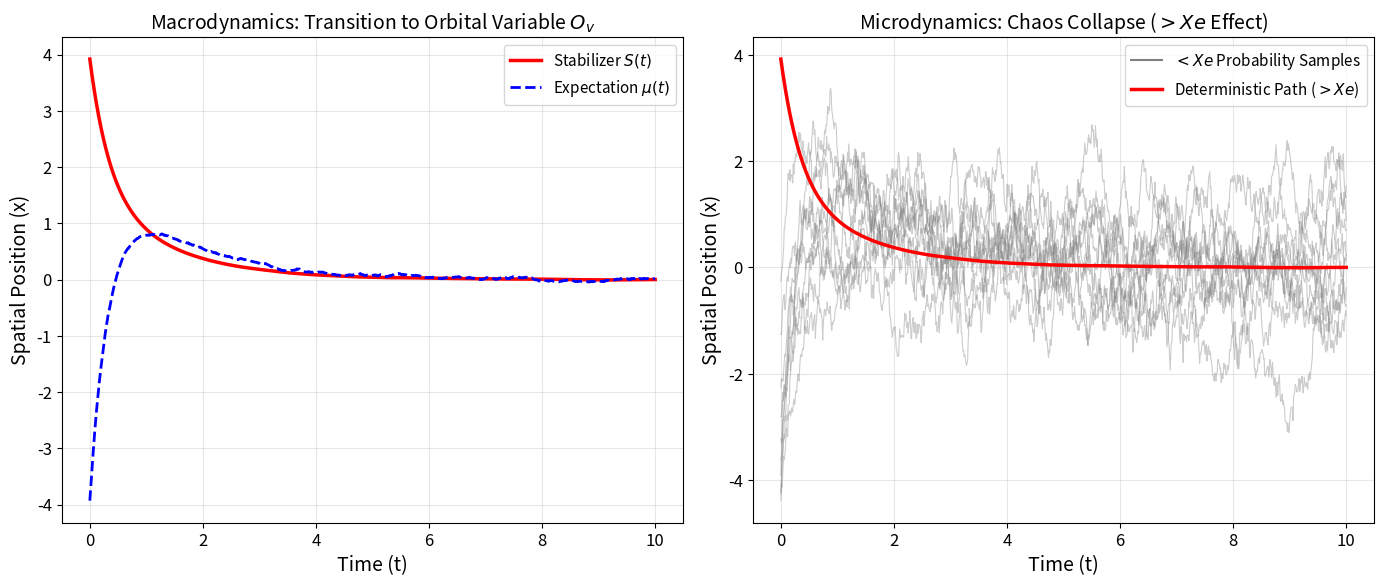
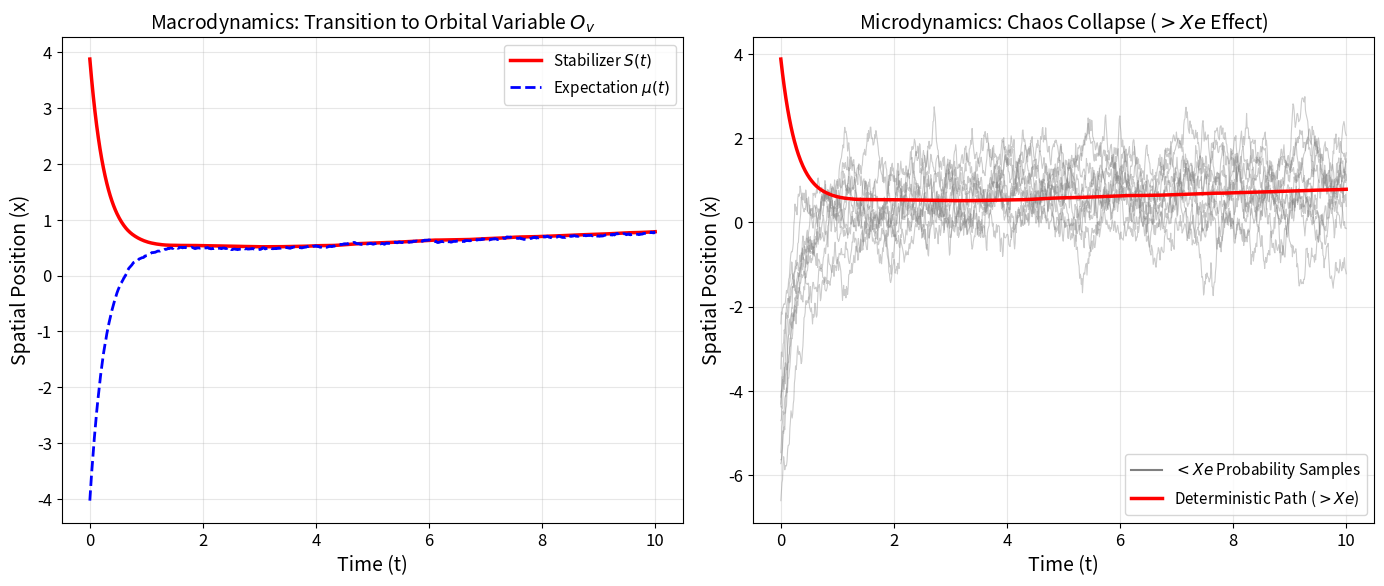
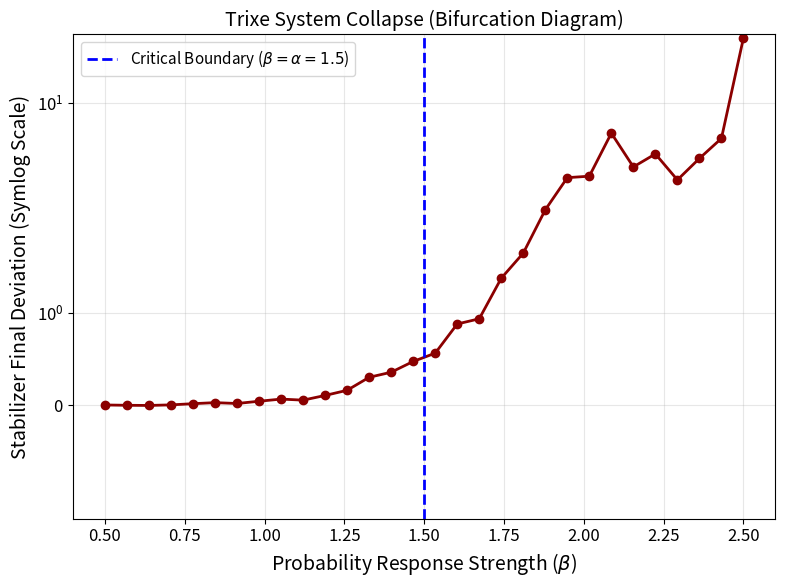

Here is the Python script that generated these plots, in order:
import numpy as np
import matplotlib.pyplot as plt
import os

# ==========================================
# PLOT SETTINGS FOR Q1 JOURNAL STANDARDS
# ==========================================
plt.rcParams.update({
    'font.size': 12,
    'axes.labelsize': 14,
    'axes.titlesize': 14,
    'legend.fontsize': 11,
    'figure.dpi': 300 # High resolution
})

def rk4_step_S(S, mu, alpha, beta, dt):
    """
    4th-Order Runge-Kutta (RK4) integration for the deterministic stabilizer ODE.
    Equation: dS/dt = -alpha * S + beta * mu
    """
    def f(s_val):
        return -alpha * s_val + beta * mu

    k1 = f(S)
    k2 = f(S + 0.5 * dt * k1)
    k3 = f(S + 0.5 * dt * k2)
    k4 = f(S + dt * k3)
    
    return S + (dt / 6.0) * (k1 + 2 * k2 + 2 * k3 + k4)

def simulate_trixe(alpha, beta, k_pull=2.0, sigma=1.5, T_total=10.0, dt=0.01, N_particles=1000, scenario_name="stable"):
    """
    Core Trixe framework integrating PDE (via sample paths) and ODE.
    Uses Euler-Maruyama for the SDE and RK4 for the ODE.
    """
    N_steps = int(T_total / dt)
    time_array = np.linspace(0, T_total, N_steps)
    
    # 1. Initialization (Probabilistic Chaos)
    x_particles = np.random.normal(loc=-4.0, scale=2.0, size=N_particles) 
    S_current = 4.0 

    # Data containers
    S_history = np.zeros(N_steps)
    mu_history = np.zeros(N_steps)
    x_sample_history = np.zeros((N_steps, 10)) 

    # 2. Dual-Scheme Numerical Integration
    for i in range(N_steps):
        # A. Extract probability expectation E[x]
        mu_x = np.mean(x_particles)
        
        # B. Evolve Stabilizer (0Xe) using RK4 (Deterministic)
        S_next = rk4_step_S(S_current, mu_x, alpha, beta, dt)
        
        # Prevent extreme overflow in runaway scenario
        if abs(S_next) > 1e4:
            S_next = 1e4 * np.sign(S_next)
            
        S_current = S_next
        
        # C. Evolve Probabilistic Chaos (<Xe) using Euler-Maruyama (Stochastic)
        # Langevin Eq: dX = -k(X - S)dt + sigma * dW
        dW = np.random.normal(0, np.sqrt(dt), N_particles)
        dx = -k_pull * (x_particles - S_current) * dt + sigma * dW
        x_particles += dx
        
        # D. Record state
        S_history[i] = S_current
        mu_history[i] = mu_x
        x_sample_history[i, :] = x_particles[:10]

    return time_array, S_history, mu_history, x_sample_history, S_current

def plot_dynamics(time_array, S_history, mu_history, x_sample_history, filename):
    """Generates and exports high-quality macro/micro dynamics plots."""
    fig, (ax1, ax2) = plt.subplots(1, 2, figsize=(14, 6))

    # Plot 1: Macroscopic Trajectory
    ax1.plot(time_array, S_history, label=r'Stabilizer $S(t)$', color='red', linewidth=2.5)
    ax1.plot(time_array, mu_history, label=r'Expectation $\mu(t)$', color='blue', linestyle='--', linewidth=2)
    ax1.set_title('Macrodynamics: Transition to Orbital Variable $O_v$')
    ax1.set_xlabel('Time (t)')
    ax1.set_ylabel('Spatial Position (x)')
    ax1.legend()
    ax1.grid(True, alpha=0.3)

    # Plot 2: Microscopic View (Particle Collapse)
    for j in range(10):
        ax2.plot(time_array, x_sample_history[:, j], color='gray', alpha=0.4, linewidth=0.8)
    ax2.plot(time_array, S_history, label=r'Transition Path $0Xe$', color='red', linewidth=2.5)
    ax2.set_title(r'Microdynamics: Chaos Collapse ($>Xe$ Effect)')
    ax2.set_xlabel('Time (t)')
    ax2.set_ylabel('Spatial Position (x)')
    
    # Custom legend for samples
    import matplotlib.lines as mlines
    gray_line = mlines.Line2D([], [], color='gray', label=r'$<Xe$ Probability Samples')
    red_line = mlines.Line2D([], [], color='red', linewidth=2.5, label=r'Deterministic Path ($>Xe$)')
    ax2.legend(handles=[gray_line, red_line])
    ax2.grid(True, alpha=0.3)

    plt.tight_layout()
    plt.savefig(f'{filename}.eps', format='eps', bbox_inches='tight')
    plt.savefig(f'{filename}.png', dpi=300, bbox_inches='tight')
    plt.close()

def generate_bifurcation_diagram():
    """Generates the bifurcation diagram demonstrating the critical boundary."""
    alpha = 1.5
    betas = np.linspace(0.5, 2.5, 30)
    final_S_values = []
    
    print("Generating Bifurcation Diagram...")
    for beta in betas:
        _, _, _, _, S_final = simulate_trixe(alpha=alpha, beta=beta, T_total=10.0)
        final_S_values.append(abs(S_final))

    plt.figure(figsize=(8, 6))
    plt.plot(betas, final_S_values, marker='o', color='darkred', linewidth=2)
    plt.axvline(x=alpha, color='blue', linestyle='--', linewidth=2, label=rf'Critical Boundary ($\beta = \alpha = {alpha}$)')
    plt.title('Trixe System Collapse (Bifurcation Diagram)')
    plt.xlabel(r'Probability Response Strength ($\beta$)')
    plt.ylabel('Stabilizer Final Deviation (Symlog Scale)')
    plt.yscale('symlog')
    plt.legend()
    plt.grid(True, alpha=0.3)
    
    plt.tight_layout()
    plt.savefig('trixe_bifurcation.eps', format='eps', bbox_inches='tight')
    plt.savefig('trixe_bifurcation.png', dpi=300, bbox_inches='tight')
    plt.close()

if __name__ == "__main__":
    print("Initializing Trixe Framework Simulation Suite...")
    
    # Ensure output directory exists (optional, saves in current dir by default)
    
    # 1. Stable Scenario (Alpha > Beta)
    print("Running Stable Scenario (alpha=1.5, beta=0.5)...")
    t, S_hist, mu_hist, x_hist, _ = simulate_trixe(alpha=1.5, beta=0.5, scenario_name="stable")
    plot_dynamics(t, S_hist, mu_hist, x_hist, 'trixe_stable_scenario')
    
    # 2. Collapse/Runaway Scenario (Beta > Alpha)
    print("Running Collapse Scenario (alpha=1.5, beta=1.6)...")
    t, S_hist, mu_hist, x_hist, _ = simulate_trixe(alpha=1.5, beta=1.6, scenario_name="collapse")
    plot_dynamics(t, S_hist, mu_hist, x_hist, 'trixe_collapse_scenario')
    
    # 3. Bifurcation Analysis
    generate_bifurcation_diagram()
    
    print("Simulation complete. High-resolution EPS and PNG files generated.")
